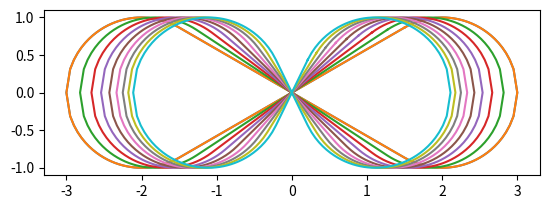

This chart was generated by the following Python code:
import matplotlib.pyplot
import numpy

class InfiniteDrawer():
    # xCenter and yCentre are circle points
    def GetTangent(self, xCenter, yCentre, x, y):
        print(str(xCenter) + " " + str(yCentre) + " " + str(x) + " " + str(y));
        slope = (y - yCentre) / (x - xCenter);
        tangentSlope = -1 / slope;
        c = tangentSlope * x - y;

        print("Circle line equation is y = %s * x + %s" % (slope, y - slope * x));
        print("Tangent line equation on point (%s, %s) is y = %s * x + %s" % (x, y, tangentSlope, c));

        return (float(tangentSlope), float(c));

    def Plot(self, x, y):
        ax = matplotlib.pyplot.gca()
        ax.set_aspect('equal', adjustable='box')

        matplotlib.pyplot.plot(x, y);
        matplotlib.pyplot.show();

    def GetJointElements(self):
        consideredElementsForJoint = [-float(element) for element in self.x_temp if element <= self.currentDistanceFromCenter and element > self.x_beginning[-1]];
        consideredElementsForJoint = consideredElementsForJoint[::-1];

        print("Considered elements for joint: %s." % str(consideredElementsForJoint));

        return consideredElementsForJoint;

    def DisplayContent(self):
        print("Middle element is %s." % self.x_temp[self.middle]);
        print("Beginning is %s." % str(self.x_beginning));
        print("Last element of beginning is %s." % self.x_beginning[-1]);
        print("Current distance from center is %s." % self.currentDistanceFromCenter);
        print("Inversed beginning: %s" % str(-self.x_beginning[::-1]));

    def SetVariables(self, radius, numberOfPlots, stepSize):
        self.x_temp = numpy.arange(0, radius + stepSize, stepSize);
        self.y_temp = numpy.sqrt(radius**2 - self.x_temp**2);
        minimumValuesForJoint = (radius / 2) / 10;
        self.plotStepSize = (minimumValuesForJoint * 9) / numberOfPlots;
        self.middle = int(len(self.x_temp) / 2) + len(self.x_temp) % 2;
        self.x_beginning = self.x_temp[0:self.middle];
        self.y_beginning = self.y_temp[0:int(len(self.y_temp) / 2) + len(self.y_temp) % 2];
        self.currentDistanceFromCenter = self.x_beginning[-1];

        print("Plot step size is %s" % self.plotStepSize);

    # The center of it will be in (0, 0) point
    def DrawInfinite(self, radius, numberOfPlots, xSize = 1, stepSize = 0.05):
        self.SetVariables(radius, numberOfPlots, stepSize);

        for plot in range(0, numberOfPlots):
            x = self.x_temp;
            y = self.y_temp;

            self.DisplayContent();
            x_consideredElementsForJoint = self.GetJointElements();
            y_consideredElementsForJoint = y[self.middle:self.middle + len(x_consideredElementsForJoint)][::-1];

            if(len(x_consideredElementsForJoint) > 0):
                tangent = self.GetTangent(0, 0, x_consideredElementsForJoint[0], y_consideredElementsForJoint[0]);
            else:
                tangent = self.GetTangent(0, 0, -self.x_beginning[::-1][0], self.y_beginning[::-1][0]);

            x_range = tangent[1] / tangent[0];
            print("Tangent: " + str(tangent))
            print("x range: " + str(x_range))

            x = numpy.concatenate([x_consideredElementsForJoint, -self.x_beginning[::-1], x]);
            y = numpy.concatenate([y_consideredElementsForJoint, self.y_beginning[::-1], y]);
            x = numpy.concatenate([x, x[0:len(x)-1][::-1]]);
            y = numpy.concatenate([y, -y[0:len(y)-1][::-1]]);
            x = numpy.concatenate([x + (abs(x_range) - radius) + xSize, -x - (abs(x_range) - radius) - xSize]);
            y = numpy.concatenate([y, y]);
            x = numpy.concatenate([x, [x[0]]]);
            y = numpy.concatenate([y, [y[0]]]);

            self.Plot(x, y);

            self.currentDistanceFromCenter = self.x_beginning[-1] + self.plotStepSize * (plot + 1);

if __name__ == "__main__":
    infiniteDrawer = InfiniteDrawer();

    infiniteDrawer.DrawInfinite(1, 10);
    infiniteDrawer.GetTangent(2, 3, 6, 4);
